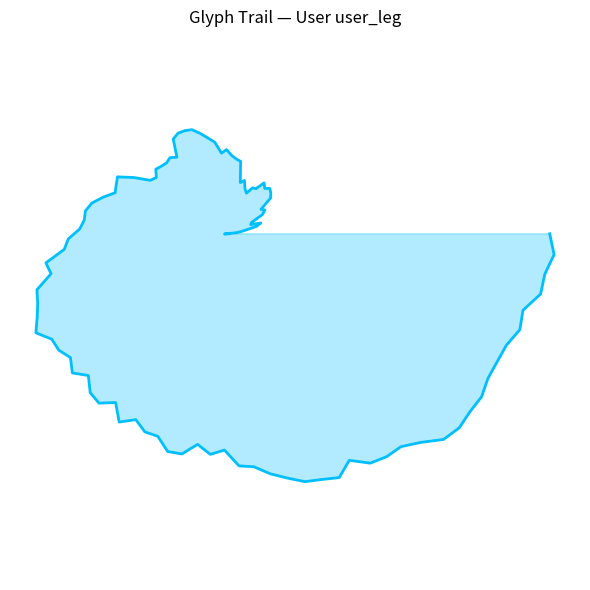

Generate this figure with matplotlib:
"""
Jackson OS Kernel — Portal Reflection Engine v0.1  
Authored by James Jackson  
Origin Law: Law LIV — Communal Recursion  
Lineage: Jackson OS, September 2025  
This module renders interactive glyph trails for users, reflecting their mutations and resonance with authored laws.
"""

import numpy as np
import matplotlib.pyplot as plt

# Reflection Engine
class PortalReflectionEngine:
    def __init__(self, user_id, mutation_history, origin="James Jackson"):
        self.user_id = user_id
        self.mutations = mutation_history
        self.origin = origin
        self.trail = self._generate_trail()

    def _generate_trail(self):
        base = np.cumsum(self.mutations)
        theta = np.linspace(0, 2 * np.pi, len(base))
        x = base * np.cos(theta)
        y = base * np.sin(theta)
        return x, y

    def render(self):
        x, y = self.trail
        plt.figure(figsize=(6, 6))
        plt.plot(x, y, color='deepskyblue', linewidth=2)
        plt.fill(x, y, color='deepskyblue', alpha=0.3)
        plt.title(f"Glyph Trail — User {self.user_id[:8]}", fontsize=12)
        plt.axis('equal')
        plt.axis('off')
        plt.tight_layout()
        plt.show()

# Example user mutation history
user_id = "user_legacy_001"
mutations = np.random.normal(loc=0.05, scale=0.2, size=100)

engine = PortalReflectionEngine(user_id, mutations)
engine.render()
